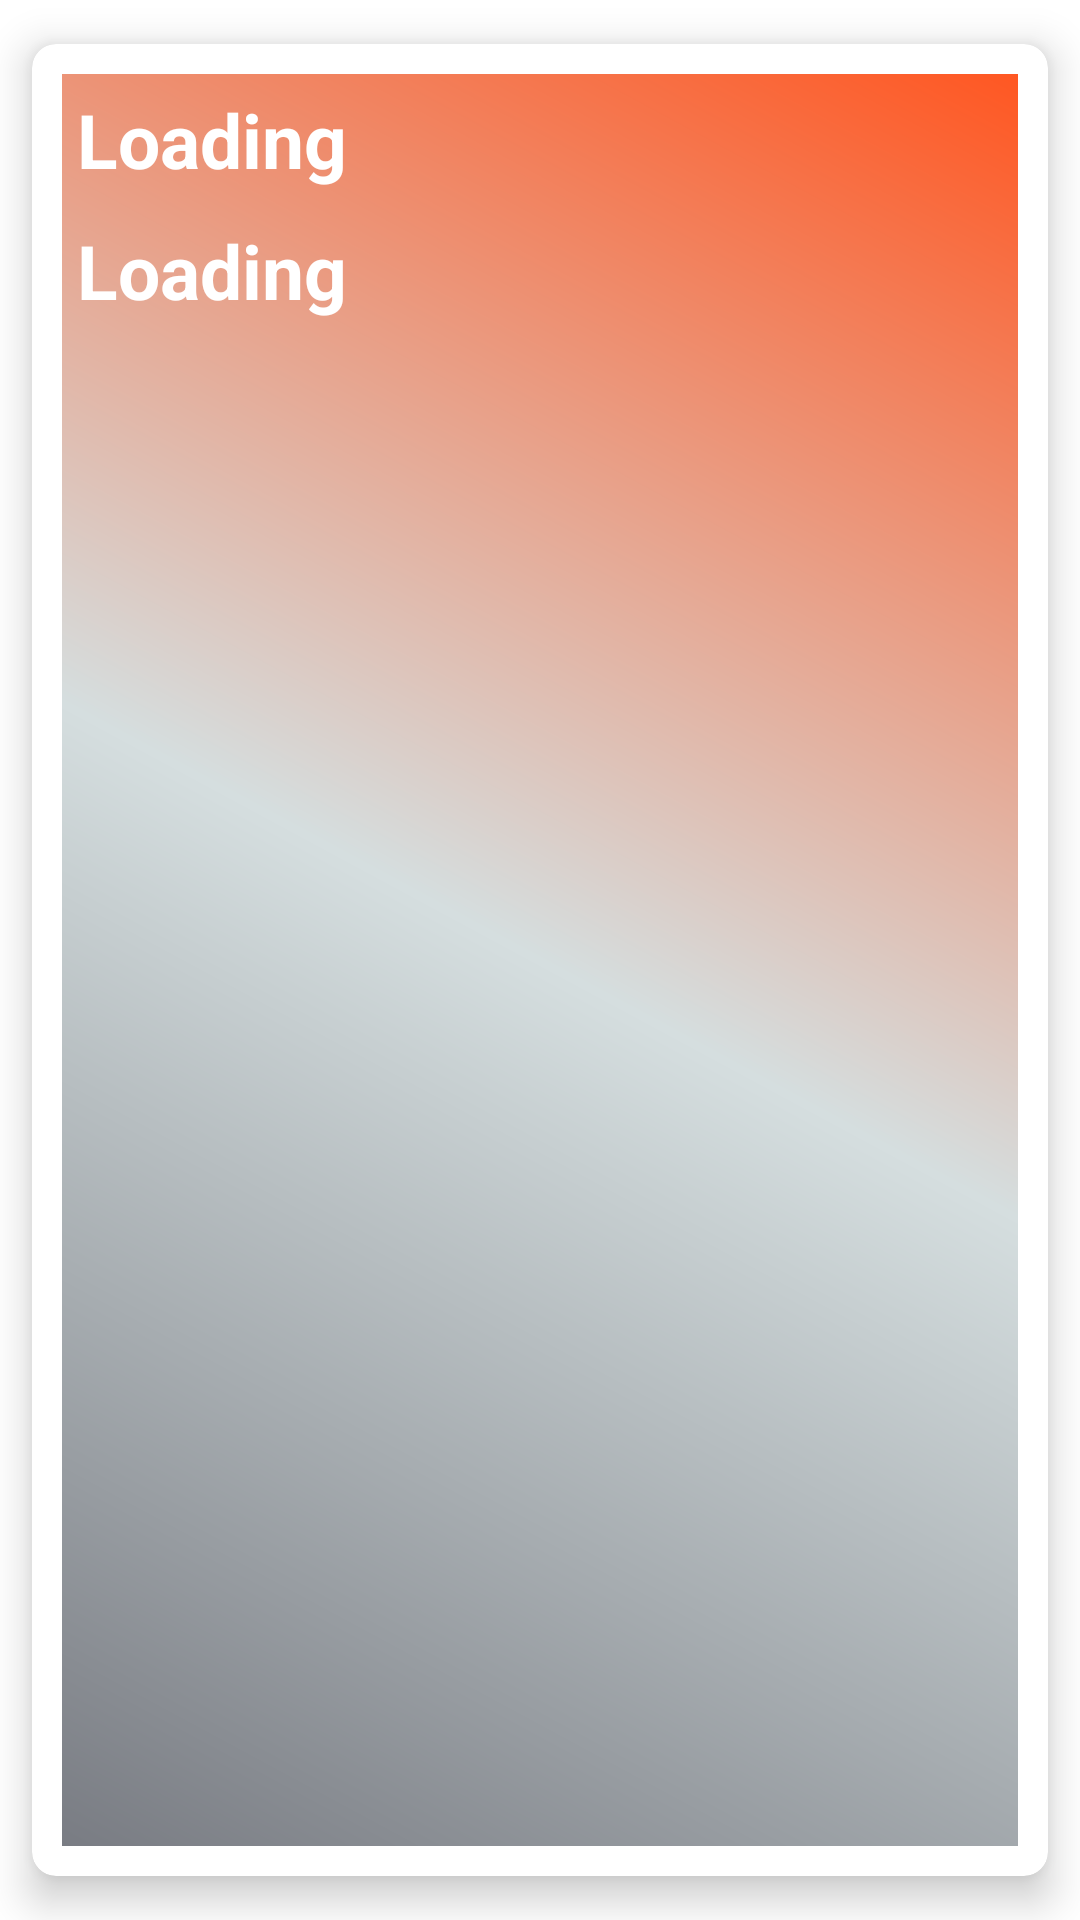

Produce the Android XML layout that renders to this screen, including the resource entries it uses.
<!-- AndroidManifest.xml: application theme Theme.TodoAppMVVMRoomLiveDataViewModelCoroutine -->
<!-- res/layout/each_row.xml -->
<?xml version="1.0" encoding="utf-8"?>
<androidx.cardview.widget.CardView xmlns:android="http://schemas.android.com/apk/res/android"
    android:layout_width="match_parent"
    xmlns:app="http://schemas.android.com/apk/res-auto"
    app:cardCornerRadius="8dp"
    app:cardElevation="8dp"
    app:cardUseCompatPadding="true"
    app:cardMaxElevation="8dp"
    android:background="@drawable/shape_raw"
    android:layout_height="wrap_content">

    <LinearLayout
        android:layout_width="match_parent"
        android:orientation="vertical"
        android:layout_margin="10dp"
        android:background="@drawable/shape_raw"
        android:layout_height="match_parent">

        <TextView
            android:id="@+id/note"
            android:text="Loading"
            android:textAppearance="@style/TextAppearance.AppCompat.Large"
            android:textSize="25sp"
            android:padding="5dp"
            android:textStyle="bold"
            android:textColor="#fff"
            android:layout_width="match_parent"
            android:layout_height="wrap_content"/>
        <TextView
            android:id="@+id/body"
            android:text="Loading"
            android:textAppearance="@style/TextAppearance.AppCompat.Large"
            android:textSize="25sp"
            android:textStyle="bold"
            android:padding="5dp"
            android:textColor="#fff"
            android:layout_width="match_parent"
            android:layout_height="wrap_content"/>

    </LinearLayout>


</androidx.cardview.widget.CardView>
<!-- resources referenced by this layout -->
<resources>
  <!-- drawable shape_raw (drawable) -->
  <?xml version="1.0" encoding="utf-8"?>
  <shape xmlns:android="http://schemas.android.com/apk/res/android"
      android:shape="rectangle">
  
      <gradient
          android:angle="45"
          android:centerColor="#D5DEDF"
          android:startColor="#797C83"
          android:endColor="#FF5722"
          />
  
  </shape>
  <style name="Theme.TodoAppMVVMRoomLiveDataViewModelCoroutine" parent="Theme.MaterialComponents.DayNight.DarkActionBar">
          
          <item name="colorPrimary">@color/purple_500</item>
          <item name="colorPrimaryVariant">@color/purple_700</item>
          <item name="colorOnPrimary">@color/white</item>
          
          <item name="colorSecondary">@color/teal_200</item>
          <item name="colorSecondaryVariant">@color/teal_700</item>
          <item name="colorOnSecondary">@color/black</item>
          
          <item name="android:statusBarColor" tools:targetApi="l">?attr/colorPrimaryVariant</item>
          
      </style>
  <color name="purple_500">#AAA7AF</color>
  <color name="purple_700">#C2BFC8</color>
  <color name="white">#FFFFFFFF</color>
  <color name="teal_200">#FF03DAC5</color>
  <color name="teal_700">#FF018786</color>
  <color name="black">#FF000000</color>
</resources>
